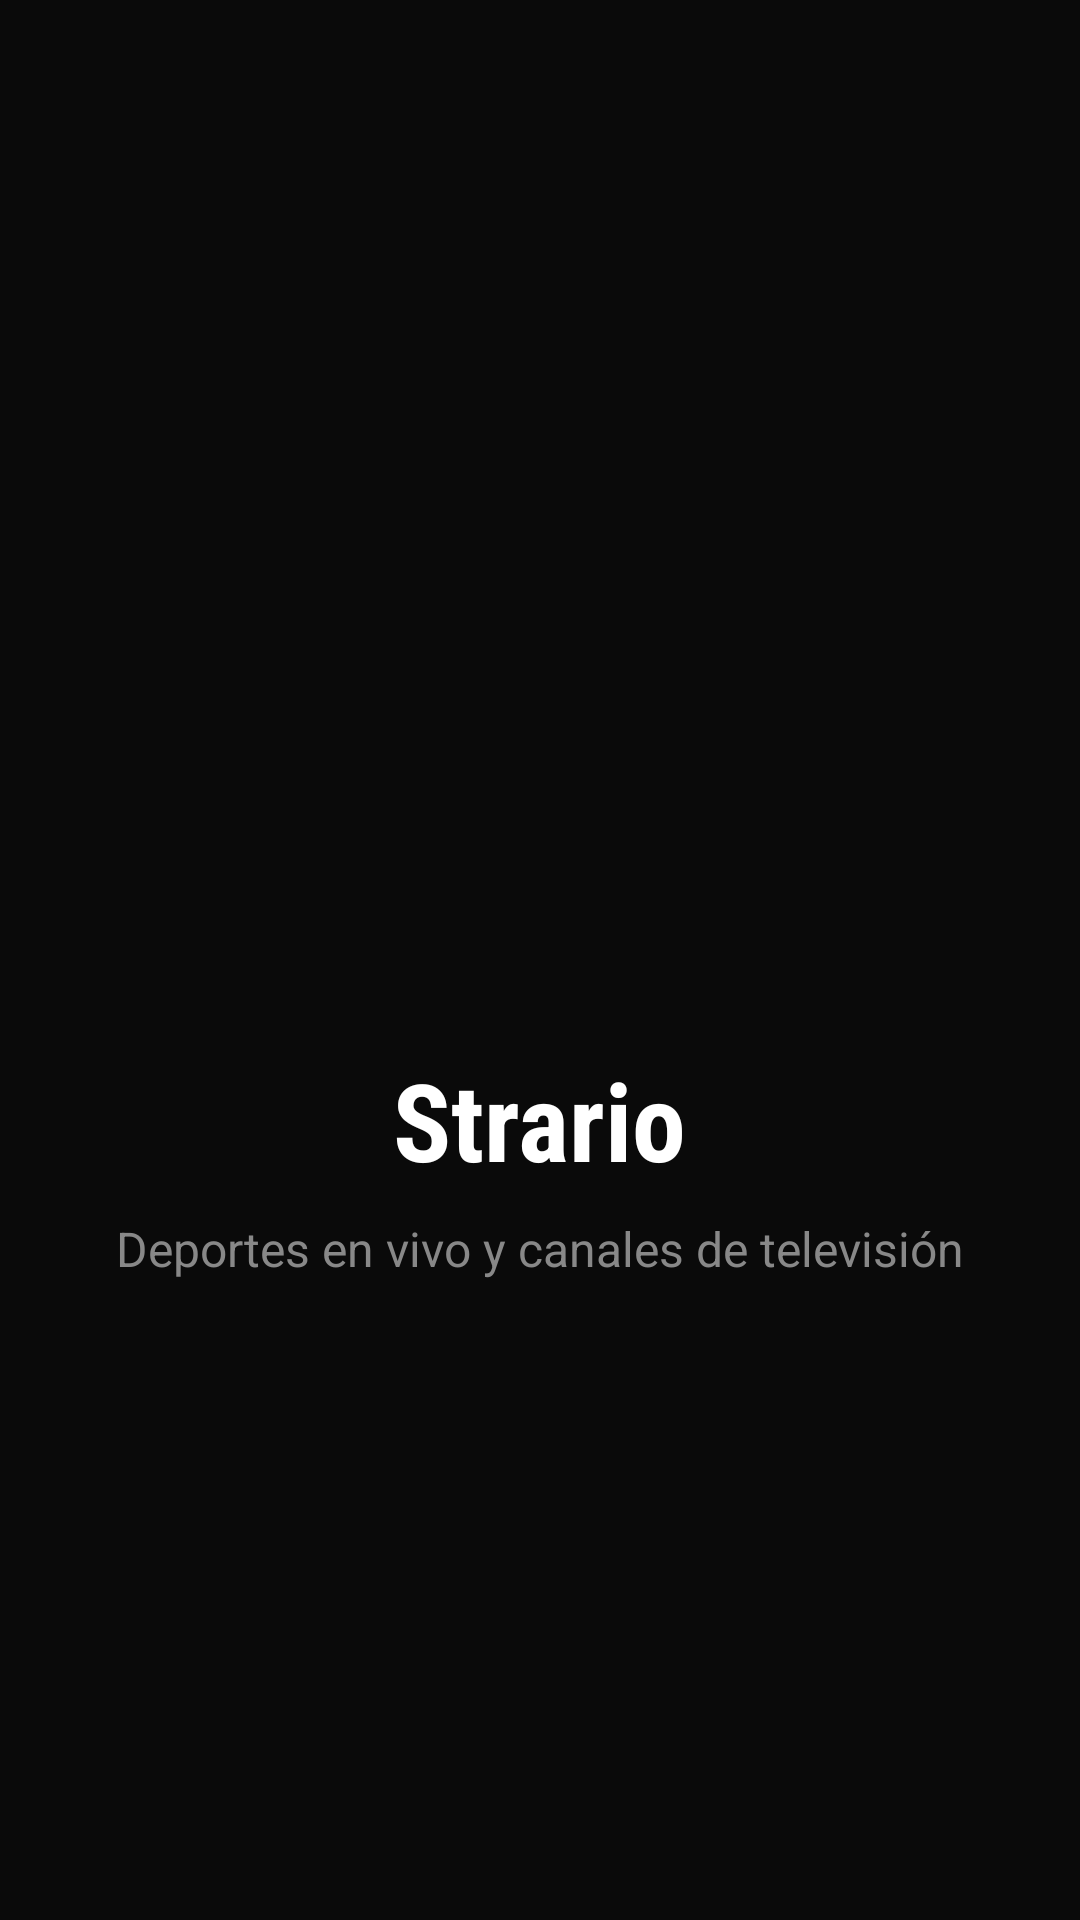

Here is an Android app screen rendered from its layout file. Give the layout XML and the strings, colors and styles it references.
<!-- AndroidManifest.xml: activity theme Theme.Strario.NoActionBar -->
<!-- res/layout/activity_splash.xml -->
<?xml version="1.0" encoding="utf-8"?>
<RelativeLayout xmlns:android="http://schemas.android.com/apk/res/android"
    android:layout_width="match_parent"
    android:layout_height="match_parent"
    android:background="@color/background">

    <LinearLayout
        android:layout_width="wrap_content"
        android:layout_height="wrap_content"
        android:layout_centerInParent="true"
        android:gravity="center"
        android:orientation="vertical">

        <ImageView
            android:id="@+id/splash_logo"
            android:layout_width="120dp"
            android:layout_height="120dp"
            android:layout_marginBottom="16dp"
            android:contentDescription="@string/app_name"
            android:src="@drawable/ic_strario_logo" />

        <TextView
            android:id="@+id/splash_title"
            android:layout_width="wrap_content"
            android:layout_height="wrap_content"
            android:fontFamily="sans-serif-condensed"
            android:text="@string/app_name"
            android:textColor="@color/text_primary"
            android:textSize="36sp"
            android:textStyle="bold" />

        <TextView
            android:id="@+id/splash_tagline"
            android:layout_width="wrap_content"
            android:layout_height="wrap_content"
            android:layout_marginTop="8dp"
            android:text="@string/app_description"
            android:textColor="@color/text_secondary"
            android:textSize="16sp" />

    </LinearLayout>

</RelativeLayout>
<!-- resources referenced by this layout -->
<resources>
  <color name="background">#0a0a0a</color>
  <color name="text_primary">#ffffff</color>
  <color name="text_secondary">#888888</color>
  <string name="app_description">Deportes en vivo y canales de televisión</string>
  <string name="app_name">Strario</string>
  <style name="Theme.Strario.NoActionBar">
          <item name="windowActionBar">false</item>
          <item name="windowNoTitle">true</item>
      </style>
</resources>
